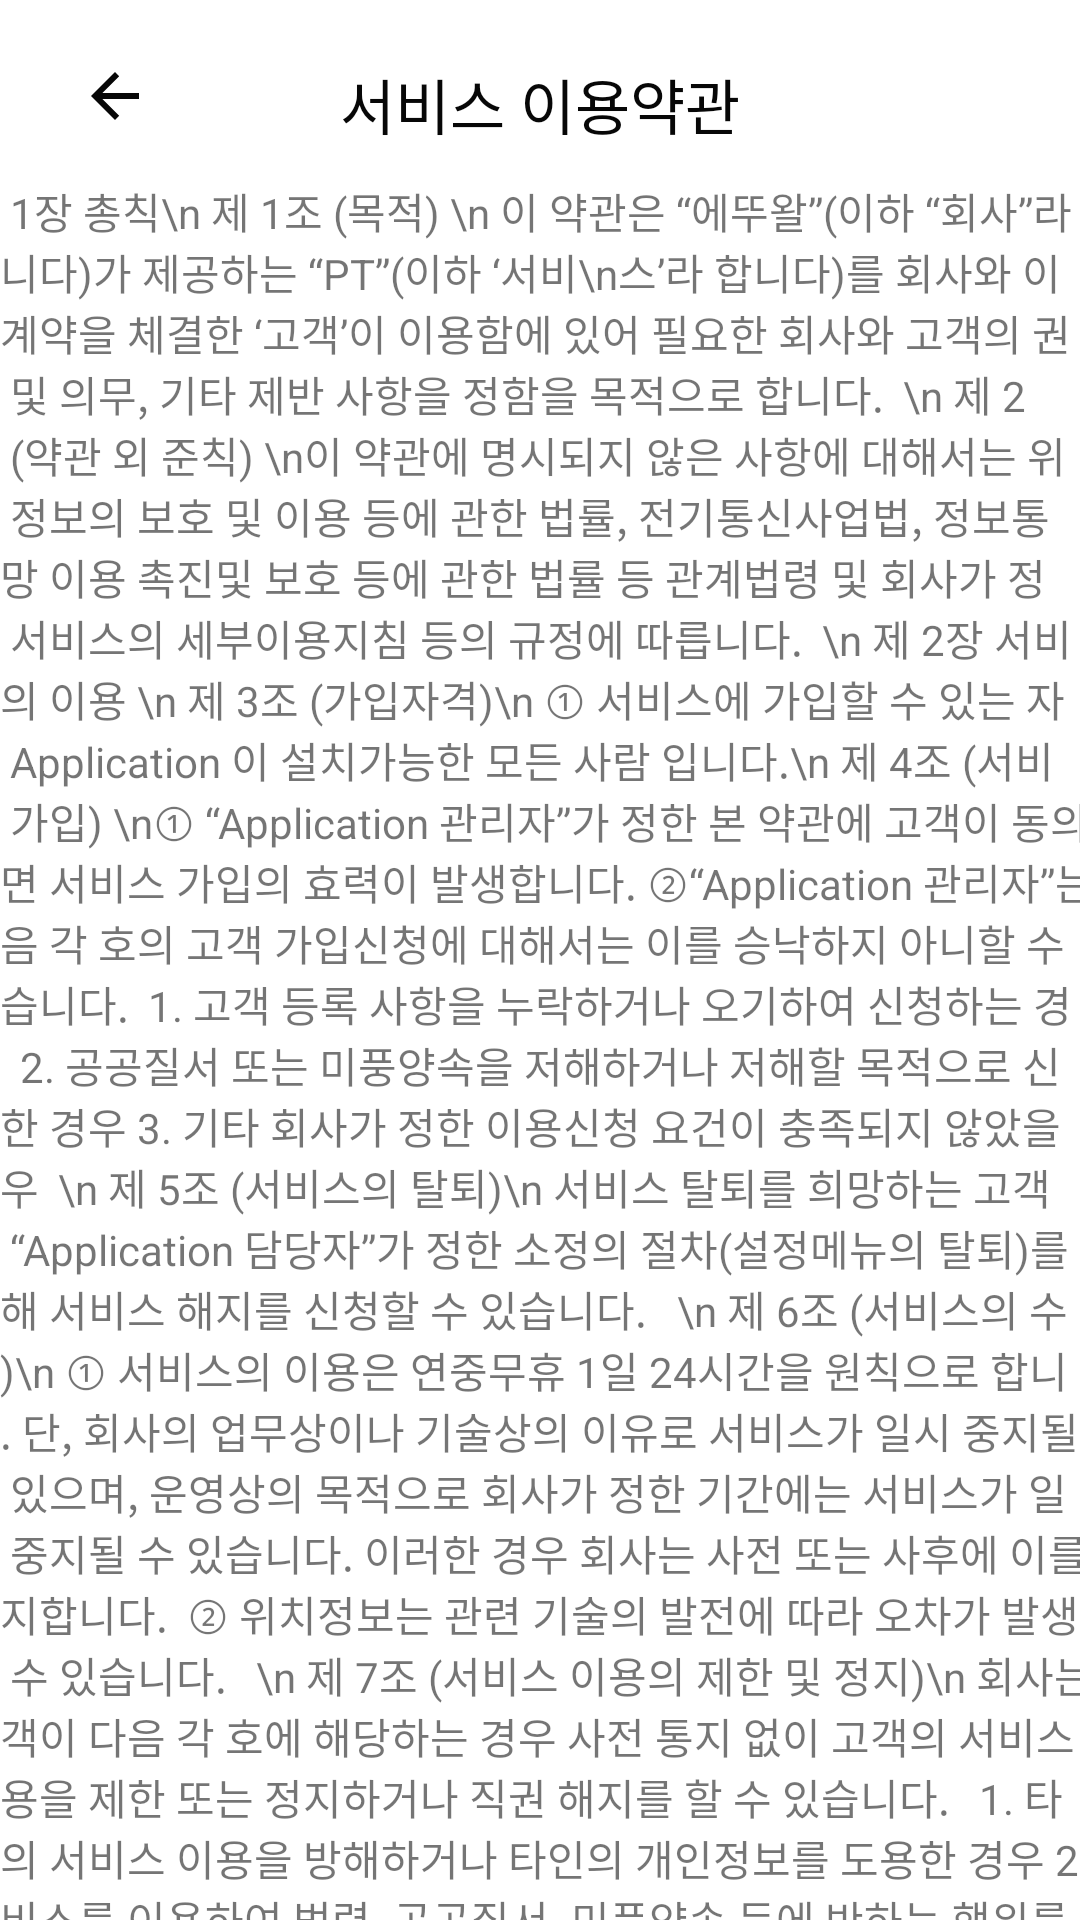

Layout XML and referenced resources for this Android screen:
<!-- AndroidManifest.xml: application theme Theme.pt_dfinal -->
<!-- res/layout/activity_degreecontent_1.xml -->
<?xml version="1.0" encoding="utf-8"?>
<androidx.constraintlayout.widget.ConstraintLayout xmlns:android="http://schemas.android.com/apk/res/android"
    xmlns:app="http://schemas.android.com/apk/res-auto"
    xmlns:tools="http://schemas.android.com/tools"
    android:layout_width="match_parent"
    android:layout_height="match_parent">


    <TextView
        android:id="@+id/date_txt"
        android:layout_width="wrap_content"
        android:layout_height="wrap_content"
        android:layout_marginTop="20dp"
        android:text="서비스 이용약관"
        android:textColor="#070707"
        android:textSize="20sp"
        app:layout_constraintEnd_toEndOf="parent"
        app:layout_constraintStart_toStartOf="parent"
        app:layout_constraintTop_toTopOf="parent"
        tools:ignore="MissingConstraints" />

    <ImageView
        android:id="@+id/degree1_pre"
        android:layout_width="wrap_content"
        android:layout_height="wrap_content"
        android:layout_marginStart="16dp"
        android:layout_marginTop="20dp"
        android:onClick="PreDegree1"
        android:tint="#070707"
        app:layout_constraintEnd_toStartOf="@+id/date_txt"
        app:layout_constraintHorizontal_bias="0.14"
        app:layout_constraintStart_toStartOf="parent"
        app:layout_constraintTop_toTopOf="parent"
        app:srcCompat="?attr/homeAsUpIndicator"
        tools:ignore="MissingConstraints,UseAppTint" />

    <ScrollView
        android:id="@+id/degreecontent1_scroll"
        android:layout_width="379dp"
        android:layout_height="684dp"
        android:layout_marginStart="10dp"
        android:layout_marginTop="60dp"
        android:layout_marginEnd="10dp"
        app:layout_constraintEnd_toEndOf="parent"
        app:layout_constraintHorizontal_bias="0.6"
        app:layout_constraintStart_toStartOf="parent"
        app:layout_constraintTop_toTopOf="parent"
        tools:ignore="MissingConstraints">


        <TextView
            android:id="@+id/textView43"
            android:layout_width="match_parent"
            android:layout_height="wrap_content"
            android:text="제 1장 총칙\n 제 1조 (목적) \n 이 약관은 “에뚜왈”(이하 “회사”라 합니다)가 제공하는 “PT”(이하 ‘서비\n스’라 합니다)를 회사와 이용계약을 체결한 ‘고객’이 이용함에 있어 필요한 회사와 고객의 권리 및 의무, 기타 제반 사항을 정함을 목적으로 합니다.  \n 제 2조 (약관 외 준칙) \n이 약관에 명시되지 않은 사항에 대해서는 위치 정보의 보호 및 이용 등에 관한 법률, 전기통신사업법, 정보통신망 이용 촉진및 보호 등에 관한 법률 등 관계법령 및 회사가 정한 서비스의 세부이용지침 등의 규정에 따릅니다.  \n 제 2장 서비스의 이용 \n 제 3조 (가입자격)\n ① 서비스에 가입할 수 있는 자는 Application 이 설치가능한 모든 사람 입니다.\n 제 4조 (서비스 가입) \n① “Application 관리자”가 정한 본 약관에 고객이 동의하면 서비스 가입의 효력이 발생합니다. ②“Application 관리자”는 다음 각 호의 고객 가입신청에 대해서는 이를 승낙하지 아니할 수 있습니다.  1. 고객 등록 사항을 누락하거나 오기하여 신청하는 경우  2. 공공질서 또는 미풍양속을 저해하거나 저해할 목적으로 신청한 경우 3. 기타 회사가 정한 이용신청 요건이 충족되지 않았을 경우  \n 제 5조 (서비스의 탈퇴)\n 서비스 탈퇴를 희망하는 고객은 “Application 담당자”가 정한 소정의 절차(설정메뉴의 탈퇴)를 통해 서비스 해지를 신청할 수 있습니다.   \n 제 6조 (서비스의 수준)\n ① 서비스의 이용은 연중무휴 1일 24시간을 원칙으로 합니다. 단, 회사의 업무상이나 기술상의 이유로 서비스가 일시 중지될 수 있으며, 운영상의 목적으로 회사가 정한 기간에는 서비스가 일시 중지될 수 있습니다. 이러한 경우 회사는 사전 또는 사후에 이를 공지합니다.  ② 위치정보는 관련 기술의 발전에 따라 오차가 발생할 수 있습니다.   \n 제 7조 (서비스 이용의 제한 및 정지)\n 회사는 고객이 다음 각 호에 해당하는 경우 사전 통지 없이 고객의 서비스 이용을 제한 또는 정지하거나 직권 해지를 할 수 있습니다.   1. 타인의 서비스 이용을 방해하거나 타인의 개인정보를 도용한 경우 2. 서비스를 이용하여 법령, 공공질서, 미풍양속 등에 반하는 행위를 한 경우 \n 제 8조 (서비스의 변경 및 중지) \n ① 회사는 다음 각 호의 1에 해당하는 경우 고객에게 서비스의 전부 또는 일부를 제한, 변경하거나 중지할 수 있습니다.  1. 서비스용 설비의 보수 등 공사로 인한 부득이한 경우 2. 정전, 제반 설비의 장애 또는 이용량의 폭주 등으로 정상적인 서비스 이용에 지장이 있는 경우 3. 서비스 제휴업체와의 계약 종료 등과 같은 회사의 제반 사정 또는 법률상의 장애 등으로 서비스를 유지할 수 없는 경우 4.기타 천재지변, 국가비상사태 등 불가항력적 사유가 있는 경우  ② 제1항에 의한 서비스 중단의 경우에는 회사는 인터넷 등에 공지하거나 고객에게 통지합니다. 다만, 회사가 통제할 수 없는 사유로 인한 서비스의 중단 (운영자의 고의, 과실이 없는 디스크 장애, 시스템 다운 등)으로 인하여 사전 통지가 불가능한 경우에는 사후에 통지합니다.  \n 제 5장 기타 제 19조 (회사의 연락처) \n회사의 상호 다음과 같습니다. 1. 상호: “에뚜왈” \n 제 20조 (양도금지)\n 고객 및 회사는 고객의 서비스 가입에 따른 본 약관상의 지위 또는 권리,의무의 전부 또는 일부를 제3자에게 양도, 위임하거나 담보제공 등의 목적으로 처분할 수 없습니다.  \n 제 21조 (손해배상) \n ① 고객의 고의나 과실에 의해 이 약관의 규정을 위반함으로 인하여 회사에 손해가 발생하게 되는 경우, 이 약관을 위반한 고객은 회사에 발생하는 모든 손해를 배상하여야 합니다. ② 고객이 서비스를 이용함에 있어 행한 불법행위나 고객의 고의나 과실에 의해 이 약관 위반행위로 인하여 회사가 당해 고객 이외의 제3자로부터 손해배상청구 또는 소송을 비롯한 각종 이의제기를 받는 경우 당해 고객은 그로 인하여 회사에 발생한 손해를 배상하여야 합니다.  ③ 회사가 위치정보의 보호 및 이용 등에 관한 법률 제 15조 내지 제26조의 규정을 위반한 행위 혹은 회사가 제공하는 서비스로 인하여 고객에게 손해가 발생한 경우, 회사가 고의 또는 과실 없음을 입증하지 아니하면, 고객의 손해에 대하여 책임을 부담합니다. \n 제 22조 (면책사항) \n① 회사는 천재지변 또는 이에 준하는 불가항력으로 인하여 서비스를 제공할 수 없는 경우에는 서비스 제공에 관한 책임이 면제됩니다. ② 회사는 고객의 귀책사유로 인한 서비스의 이용장애에 대하여 책임을 지지 않습니다. ③ 회사는 고객이 서비스를 이용하여 기대하는 수익을 상실한 것에 대하여 책임을 지지 않으며, 그 밖에 서비스를 통하여 얻은 자료로 인한 손해 등에 대하여도 책임을 지지 않습니다. ④ 회사에서 제공하는 서비스 및 서비스를 이용하여 얻은 정보에 대한 최종판단은 고객이 직접 하여야 하고, 그에 따른 책임은 전적으로 고객 자신에게 있으며, 회사는 그로 인하여 발생하는 손해에 대해서 책임을 부담하지 않습니다.  ⑤ 회사의 업무상 또는 기술상의 장애로 인하여 서비스를 개시하지 못하는 경우 회사는 인터넷 홈페이지 등에 이를 공지하거나 E-mail 등의 방법으로 고객에게 통지합니다. 단, 회사가 통제할 수 없는 사유로 인하여 사전 공지가 불가능한 경우에는 사후에 공지합니다.  \n 제 23조 (분쟁의 해결 및 관할법원) \n① 서비스 이용과 관련하여 회사와 고객 사이에 분쟁이 발생한 경우, 회사와 고객은 분쟁의 해결을 위해 성실히 협의합니다. ② 제1항의 협의에서도 분쟁이 해결되지 않을 경우 양 당사자는 정보통신망 이용촉진 및 정보보호 등에 관한 법률 제33조의 규정에 의한 개인정보분쟁조정위원회에 분쟁조정을 신청할 수 있습니다." />
    </ScrollView>


</androidx.constraintlayout.widget.ConstraintLayout>
<!-- resources referenced by this layout -->
<resources>
  <style name="Theme.pt_dfinal" parent="Theme.MaterialComponents.DayNight.DarkActionBar">
          
          
          
          <item name="colorOnPrimary">@color/white</item>
          
          <item name="colorSecondary">@color/teal_200</item>
          <item name="colorSecondaryVariant">@color/teal_700</item>
          <item name="colorOnSecondary">@color/black</item>
          
          <item name="android:statusBarColor" tools:targetApi="l">?attr/colorPrimaryVariant</item>
          
  
          <item name="colorAccent">@color/colorPT2</item>
  
          <item name="colorPrimary">@color/colorPT2</item>
          <item name="colorPrimaryVariant">@color/colorPT</item>
  
          
          <item name="windowActionBar">false</item>
          <item name="windowNoTitle">true</item>
          <item name="android:windowFullscreen">true</item>
  
  
      </style>
  <color name="white">#FFFFFFFF</color>
  <color name="teal_200">#FF03DAC5</color>
  <color name="teal_700">#FF018786</color>
  <color name="black">#FF000000</color>
  <color name="colorPT2">#699CBE</color>
  <color name="colorPT">#4B6DA1</color>
</resources>
